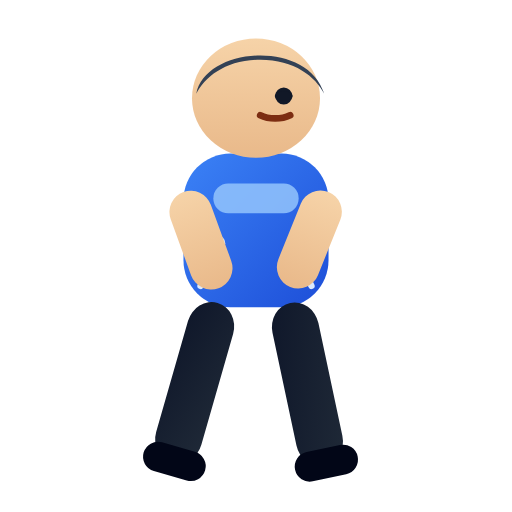
t = 0.00 s
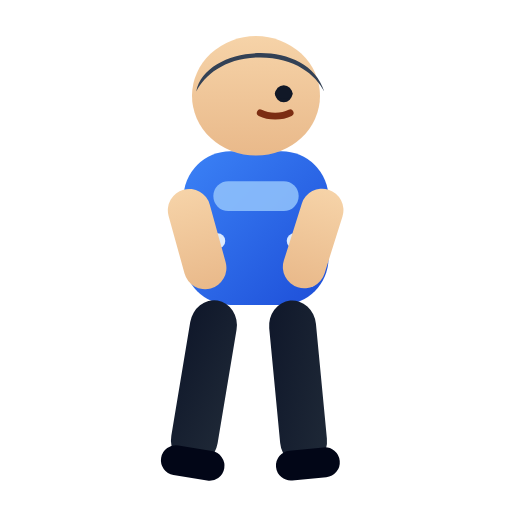
t = 0.54 s
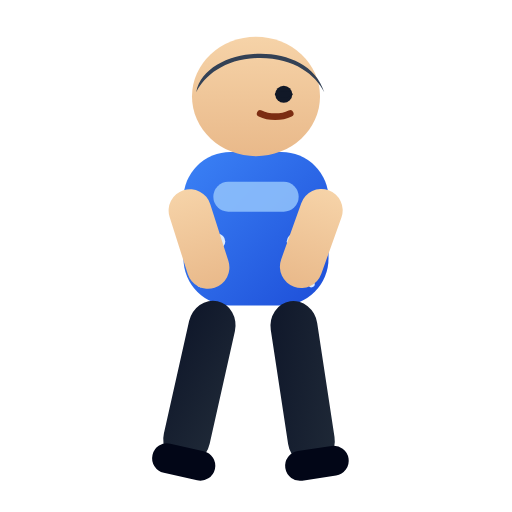
t = 1.20 s
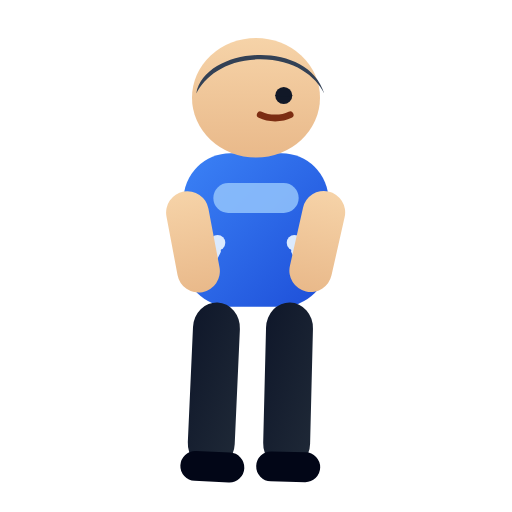
t = 1.70 s
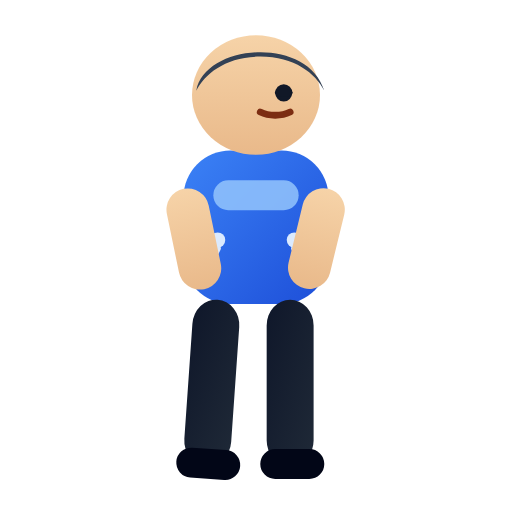
t = 2.34 s
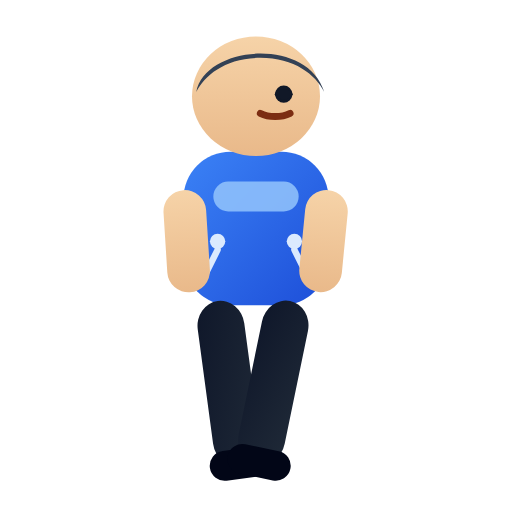
t = 2.76 s

The animated SVG that drew these frames (rendered in a browser with its animation timeline set to each time). Animation: 6 SMIL elements (animate=1,animateTransform=5); one cycle of 3.40 s, repeats indefinitely.

<svg xmlns="http://www.w3.org/2000/svg" viewBox="0 0 120 120">
  <defs>
    <linearGradient id="hoodie" x1="0" y1="0" x2="1" y2="1">
      <stop offset="0%" stop-color="#3b82f6" />
      <stop offset="100%" stop-color="#1d4ed8" />
    </linearGradient>
    <linearGradient id="skin" x1="0" y1="0" x2="0" y2="1">
      <stop offset="0%" stop-color="#f6d3a8" />
      <stop offset="100%" stop-color="#e9b98a" />
    </linearGradient>
    <linearGradient id="pants" x1="0" y1="0" x2="1" y2="1">
      <stop offset="0%" stop-color="#0f172a" />
      <stop offset="100%" stop-color="#1f2937" />
    </linearGradient>
  </defs>

  <g>
    <!-- breathing -->
    <animateTransform attributeName="transform" type="translate" values="0 0;0 -0.8;0 0" dur="1.6s" repeatCount="indefinite"/>

    <!-- torso -->
    <rect x="43" y="36" width="34" height="36" rx="11" fill="url(#hoodie)" />
    <rect x="50" y="43" width="20" height="7" rx="3.5" fill="#93c5fd" opacity="0.85" />
    <circle cx="51" cy="57" r="1.8" fill="#dbeafe"/>
    <circle cx="69" cy="57" r="1.8" fill="#dbeafe"/>
    <line x1="51" y1="59" x2="47" y2="67" stroke="#dbeafe" stroke-width="1.5" stroke-linecap="round"/>
    <line x1="69" y1="59" x2="73" y2="67" stroke="#dbeafe" stroke-width="1.5" stroke-linecap="round"/>

    <!-- head -->
    <ellipse cx="60" cy="23" rx="15" ry="14" fill="url(#skin)" />
    <path d="M46 22c2-11 26-13 30 0-2-4-7-8-15-8s-13 4-15 8z" fill="#334155"/>
    <circle cx="66.5" cy="22.5" r="2" fill="#111827"/>
    <ellipse cx="66.5" cy="22.5" rx="2.1" ry="1.2" fill="#111827">
      <animate attributeName="ry" values="1.2;1.2;0.15;1.2;1.2" dur="3.4s" repeatCount="indefinite"/>
    </ellipse>
    <path d="M68 27c-2 1-5 1-7 0" stroke="#7c2d12" stroke-width="1.6" fill="none" stroke-linecap="round"/>

    <!-- left arm -->
    <g>
      <animateTransform attributeName="transform" type="rotate" values="-20 43 45;-2 43 45;-20 43 45" dur="0.62s" repeatCount="indefinite"/>
      <rect x="38" y="45" width="10" height="24" rx="5" fill="url(#skin)"/>
    </g>

    <!-- right arm -->
    <g>
      <animateTransform attributeName="transform" type="rotate" values="22 77 45;4 77 45;22 77 45" dur="0.62s" repeatCount="indefinite"/>
      <rect x="72" y="45" width="10" height="24" rx="5" fill="url(#skin)"/>
    </g>

    <!-- left leg -->
    <g>
      <animateTransform attributeName="transform" type="rotate" values="16 51 71;-10 51 71;16 51 71" dur="0.62s" repeatCount="indefinite"/>
      <rect x="45.5" y="71" width="11" height="39" rx="6" fill="url(#pants)"/>
      <rect x="44" y="106" width="15" height="7" rx="3.5" fill="#020617"/>
    </g>

    <!-- right leg -->
    <g>
      <animateTransform attributeName="transform" type="rotate" values="-12 68 71;14 68 71;-12 68 71" dur="0.62s" repeatCount="indefinite"/>
      <rect x="62.5" y="71" width="11" height="39" rx="6" fill="url(#pants)"/>
      <rect x="61" y="106" width="15" height="7" rx="3.5" fill="#020617"/>
    </g>
  </g>
</svg>
